Photos from the image-classification dataset "todo-bichig-dataset" in the GitHub repository seaone/todo-bichig-dataset. Its 28 classes are: a init, a med, b init, c init, ch init, d init, e init, i init, l init, m init, n init, n med, ng med, o init, q init, r init, s init, t init, u fin, u init, v init, x init, y init, z init, ö init, ü fin, ü init, š init.

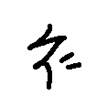
Label: š init

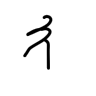
Label: e init

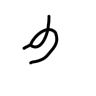
Label: u fin

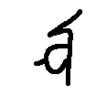
Label: u init

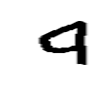
Label: d init

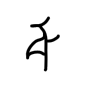
Label: ö init
